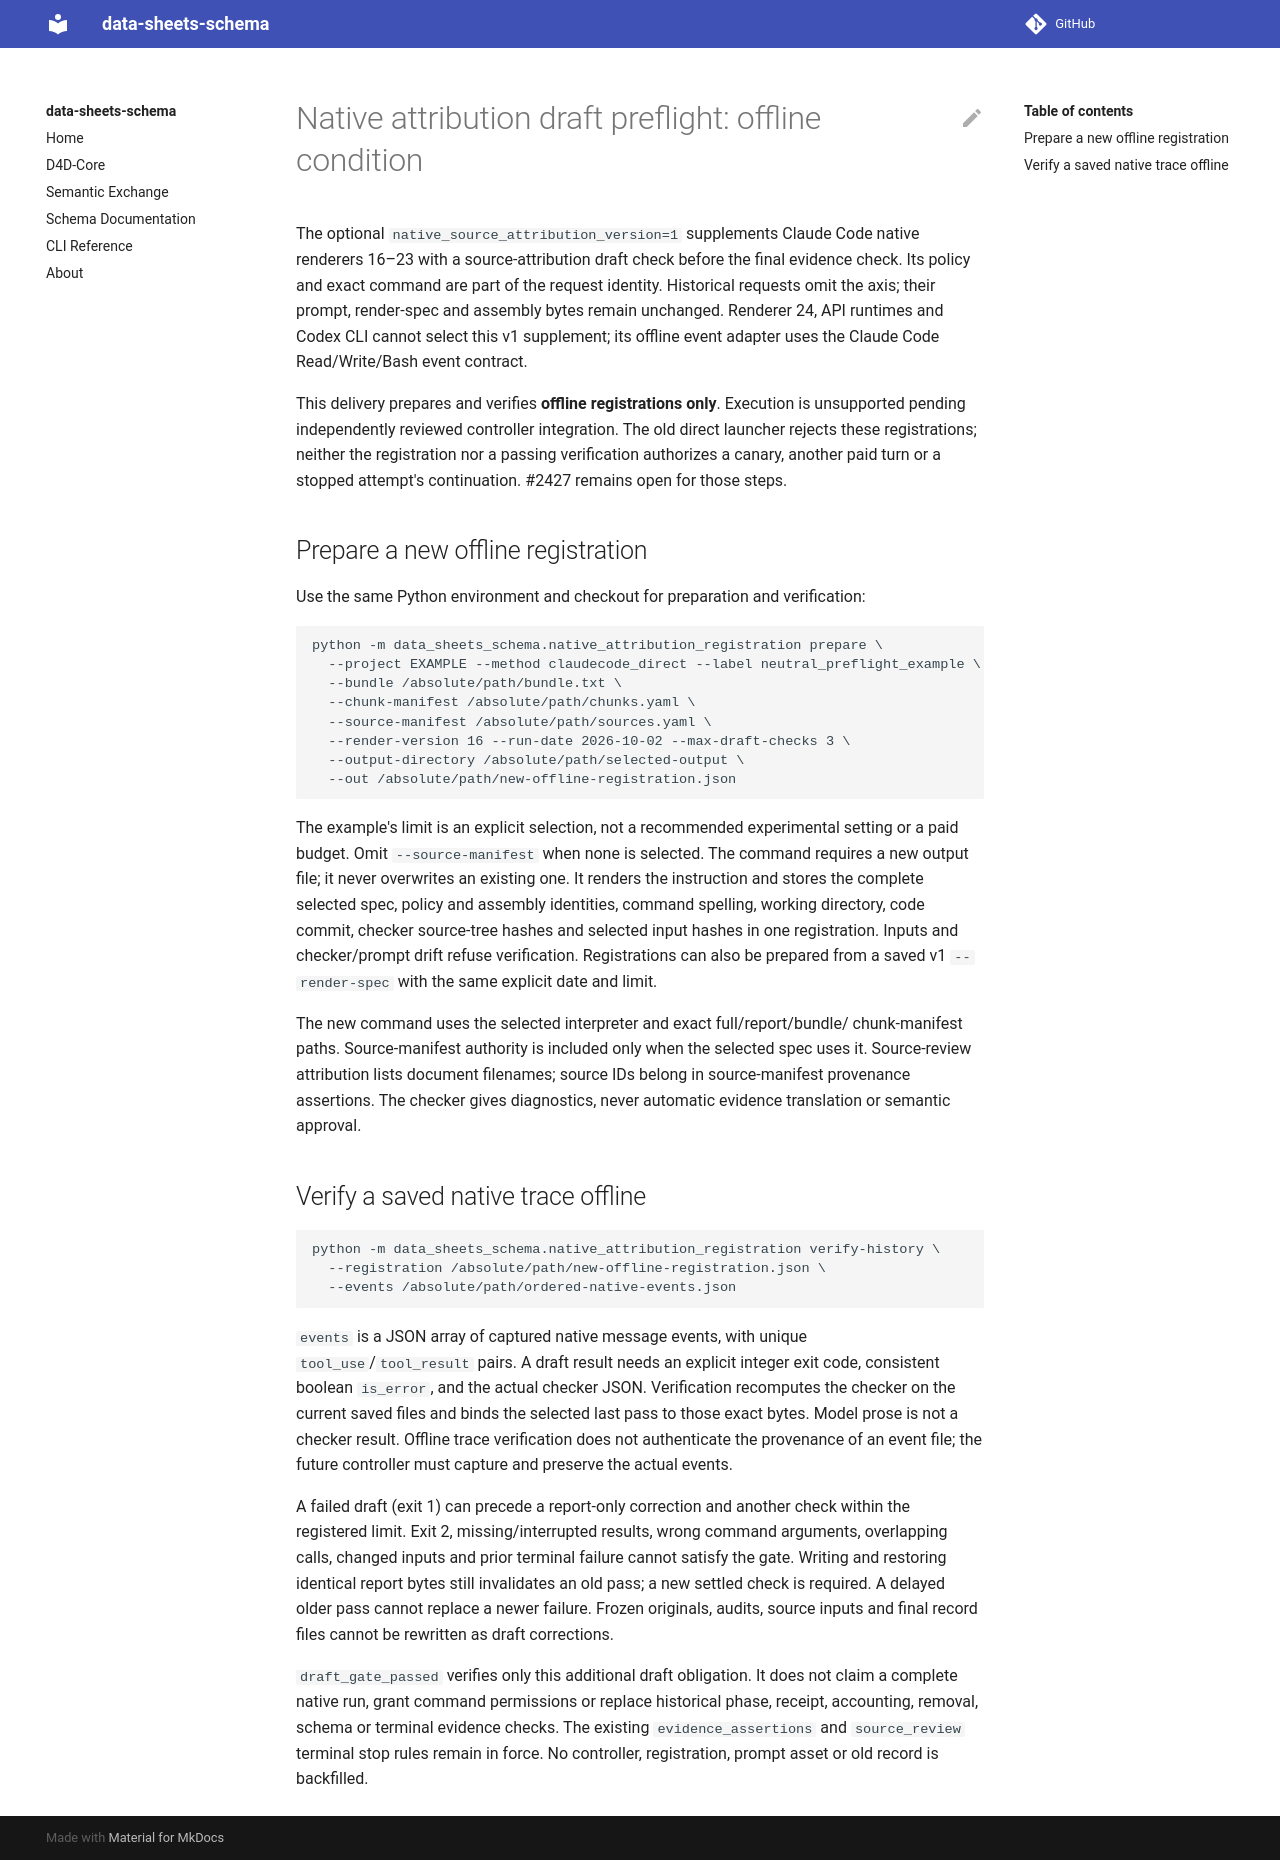

repository: bridge2ai/data-sheets-schema · page: native_source_attribution_offline/index.html · generator: mkdocs

# Native attribution draft preflight: offline condition

The optional `native_source_attribution_version=1` supplements Claude Code native renderers
16–23 with a source-attribution draft check before the final evidence check.
Its policy and exact command are part of the request identity. Historical
requests omit the axis; their prompt, render-spec and assembly bytes remain
unchanged. Renderer 24, API runtimes and Codex CLI cannot select this v1 supplement;
its offline event adapter uses the Claude Code Read/Write/Bash event contract.

This delivery prepares and verifies **offline registrations only**. Execution
is unsupported pending independently reviewed controller integration. The old
direct launcher rejects these registrations; neither the registration nor a
passing verification authorizes a canary, another paid turn or a stopped
attempt's continuation. #2427 remains open for those steps.

## Prepare a new offline registration

Use the same Python environment and checkout for preparation and verification:

```bash
python -m data_sheets_schema.native_attribution_registration prepare \
  --project EXAMPLE --method claudecode_direct --label neutral_preflight_example \
  --bundle /absolute/path/bundle.txt \
  --chunk-manifest /absolute/path/chunks.yaml \
  --source-manifest /absolute/path/sources.yaml \
  --render-version 16 --run-date 2026-10-02 --max-draft-checks 3 \
  --output-directory /absolute/path/selected-output \
  --out /absolute/path/new-offline-registration.json
```

The example's limit is an explicit selection, not a recommended experimental
setting or a paid budget. Omit `--source-manifest` when none is selected. The
command requires a new output file; it never overwrites an existing one. It
renders the instruction and stores the complete selected spec, policy and
assembly identities, command spelling, working directory, code commit,
checker source-tree hashes and selected input hashes in one registration.
Inputs and checker/prompt drift refuse verification. Registrations can also be
prepared from a saved v1 `--render-spec` with the same explicit date and limit.

The new command uses the selected interpreter and exact full/report/bundle/
chunk-manifest paths. Source-manifest authority is included only when the
selected spec uses it. Source-review attribution lists document filenames;
source IDs belong in source-manifest provenance assertions. The checker gives
diagnostics, never automatic evidence translation or semantic approval.

## Verify a saved native trace offline

```bash
python -m data_sheets_schema.native_attribution_registration verify-history \
  --registration /absolute/path/new-offline-registration.json \
  --events /absolute/path/ordered-native-events.json
```

`events` is a JSON array of captured native message events, with unique
`tool_use`/`tool_result` pairs. A draft result needs an explicit integer exit
code, consistent boolean `is_error`, and the actual checker JSON. Verification
recomputes the checker on the current saved files and binds the selected last
pass to those exact bytes. Model prose is not a checker result. Offline trace
verification does not authenticate the provenance of an event file; the
future controller must capture and preserve the actual events.

A failed draft (exit 1) can precede a report-only correction and another check
within the registered limit. Exit 2, missing/interrupted results, wrong command
arguments, overlapping calls, changed inputs and prior terminal failure cannot
satisfy the gate. Writing and restoring identical report bytes still
invalidates an old pass; a new settled check is required. A delayed older pass
cannot replace a newer failure. Frozen originals, audits, source inputs and
final record files cannot be rewritten as draft corrections.

`draft_gate_passed` verifies only this additional draft obligation. It does not
claim a complete native run, grant command permissions or replace historical
phase, receipt, accounting, removal, schema or terminal evidence checks. The
existing `evidence_assertions` and `source_review` terminal stop rules remain in
force. No controller, registration, prompt asset or old record is backfilled.
